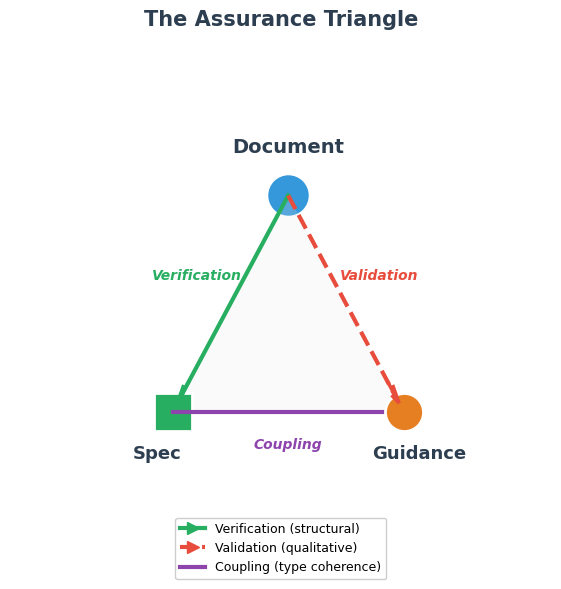

Recreate this plot in Python.
#!/usr/bin/env python3
"""
Figure 1: Assurance Triangle - Iterative refinement
"""

import numpy as np
import matplotlib.pyplot as plt
from mpl_toolkits.mplot3d import Axes3D
from mpl_toolkits.mplot3d.art3d import Poly3DCollection
from matplotlib.lines import Line2D
from pathlib import Path

# Publication quality settings
plt.rcParams.update({
    'font.family': 'sans-serif',
    'font.sans-serif': ['Arial', 'Helvetica'],
    'font.size': 11,
    'figure.dpi': 150,
    'savefig.dpi': 300,
    'savefig.bbox': 'tight',
})

COLORS = {
    'spec': '#27AE60',       # Green
    'guidance': '#E67E22',   # Orange
    'doc': '#3498DB',        # Blue
    'verification': '#27AE60',
    'validation': '#E74C3C', # Red (more distinct from orange)
    'coupling': '#8E44AD',   # Purple
    'face': '#ECF0F1',       # Light gray
    'text': '#2C3E50',
}


def generate_figure1_v2(output_path: Path):
    """
    Version 2: Flatter view, more spread out, cleaner labels
    """
    fig = plt.figure(figsize=(8, 6))
    ax = fig.add_subplot(111, projection='3d')

    # More spread out triangle, flatter in z
    # Think of it as laying mostly flat with slight tilt for depth
    positions = {
        'doc': np.array([0, 1.5, 0.3]),        # Top center, slightly raised
        'guidance': np.array([1.3, -0.7, 0]),  # Bottom right
        'spec': np.array([-1.3, -0.7, 0]),     # Bottom left
    }

    # Draw face first (background)
    verts = [positions['doc'], positions['spec'], positions['guidance']]
    triangle = Poly3DCollection([verts], alpha=0.3, facecolor=COLORS['face'],
                                 edgecolor='#BDC3C7', linewidth=1)
    ax.add_collection3d(triangle)

    # Draw edges with clear separation
    # Verification: Doc → Spec (green solid)
    ax.plot([positions['doc'][0], positions['spec'][0]],
            [positions['doc'][1], positions['spec'][1]],
            [positions['doc'][2], positions['spec'][2]],
            color=COLORS['verification'], linewidth=3, linestyle='-', zorder=5)

    # Validation: Doc → Guidance (red dashed)
    ax.plot([positions['doc'][0], positions['guidance'][0]],
            [positions['doc'][1], positions['guidance'][1]],
            [positions['doc'][2], positions['guidance'][2]],
            color=COLORS['validation'], linewidth=3, linestyle='--', zorder=5)

    # Coupling: Spec ↔ Guidance (purple solid)
    ax.plot([positions['spec'][0], positions['guidance'][0]],
            [positions['spec'][1], positions['guidance'][1]],
            [positions['spec'][2], positions['guidance'][2]],
            color=COLORS['coupling'], linewidth=3, linestyle='-', zorder=5)

    # Draw vertices as scatter points (cleaner than spheres)
    ax.scatter(*positions['doc'], s=800, c=COLORS['doc'], marker='o',
               edgecolors='white', linewidths=2, zorder=10, label='Document')
    ax.scatter(*positions['spec'], s=600, c=COLORS['spec'], marker='s',
               edgecolors='white', linewidths=2, zorder=10, label='Specification')
    ax.scatter(*positions['guidance'], s=600, c=COLORS['guidance'], marker='o',
               edgecolors='white', linewidths=2, zorder=10, label='Guidance')

    # Labels - positioned clearly away from vertices
    ax.text(positions['doc'][0], positions['doc'][1] + 0.4, positions['doc'][2] + 0.15,
            'Document', fontsize=13, fontweight='bold', ha='center', va='bottom',
            color=COLORS['text'])
    ax.text(positions['spec'][0] - 0.3, positions['spec'][1] - 0.3, positions['spec'][2],
            'Specification', fontsize=12, fontweight='bold', ha='center', va='top',
            color=COLORS['text'])
    ax.text(positions['guidance'][0] + 0.3, positions['guidance'][1] - 0.3, positions['guidance'][2],
            'Guidance', fontsize=12, fontweight='bold', ha='center', va='top',
            color=COLORS['text'])

    # Edge labels - positioned at midpoints, offset to avoid overlap
    mid_ver = (positions['doc'] + positions['spec']) / 2
    ax.text(mid_ver[0] - 0.5, mid_ver[1] + 0.1, mid_ver[2] + 0.2,
            'Verification', fontsize=10, ha='center', color=COLORS['verification'],
            fontweight='bold')

    mid_val = (positions['doc'] + positions['guidance']) / 2
    ax.text(mid_val[0] + 0.5, mid_val[1] + 0.1, mid_val[2] + 0.2,
            'Validation', fontsize=10, ha='center', color=COLORS['validation'],
            fontweight='bold')

    mid_coup = (positions['spec'] + positions['guidance']) / 2
    ax.text(mid_coup[0], mid_coup[1] - 0.5, mid_coup[2],
            'Coupling', fontsize=10, ha='center', color=COLORS['coupling'],
            fontweight='bold')

    # Axis settings
    ax.set_xlim(-2, 2)
    ax.set_ylim(-1.5, 2.5)
    ax.set_zlim(-0.5, 1)

    # View from above-front (bird's eye with slight tilt)
    ax.view_init(elev=35, azim=-60)

    ax.set_axis_off()

    # Legend
    legend_elements = [
        Line2D([0], [0], color=COLORS['verification'], linewidth=3, label='Verification (structural)'),
        Line2D([0], [0], color=COLORS['validation'], linewidth=3, linestyle='--', label='Validation (qualitative)'),
        Line2D([0], [0], color=COLORS['coupling'], linewidth=3, label='Coupling (type coherence)'),
    ]
    ax.legend(handles=legend_elements, loc='lower left', framealpha=0.95,
              fontsize=10, frameon=True)

    plt.tight_layout()
    fig.savefig(output_path, dpi=300, bbox_inches='tight', facecolor='white')
    plt.close()
    print(f"Saved: {output_path}")
    return output_path


def generate_figure1_v3(output_path: Path):
    """
    Version 3: More symmetric, better label placement, title added
    Try nearly top-down view to show triangle clearly
    """
    fig = plt.figure(figsize=(8, 7))
    ax = fig.add_subplot(111, projection='3d')

    # Equilateral-ish triangle when viewed from above
    # Arranged so it looks symmetric from chosen angle
    h = 1.5  # height from center to top vertex
    w = 1.3  # half-width at base
    positions = {
        'doc': np.array([0, h, 0.4]),          # Top, raised
        'spec': np.array([-w, -0.6, 0]),       # Bottom left
        'guidance': np.array([w, -0.6, 0]),    # Bottom right
    }

    # Draw face first (background)
    verts = [positions['doc'], positions['spec'], positions['guidance']]
    triangle = Poly3DCollection([verts], alpha=0.25, facecolor='#D5DBDB',
                                 edgecolor='#AAB7B8', linewidth=1.5)
    ax.add_collection3d(triangle)

    # Draw edges
    # Verification: Doc → Spec (green solid)
    ax.plot([positions['doc'][0], positions['spec'][0]],
            [positions['doc'][1], positions['spec'][1]],
            [positions['doc'][2], positions['spec'][2]],
            color=COLORS['verification'], linewidth=3.5, linestyle='-', zorder=5)

    # Validation: Doc → Guidance (red dashed)
    ax.plot([positions['doc'][0], positions['guidance'][0]],
            [positions['doc'][1], positions['guidance'][1]],
            [positions['doc'][2], positions['guidance'][2]],
            color=COLORS['validation'], linewidth=3.5, linestyle='--', zorder=5)

    # Coupling: Spec ↔ Guidance (purple solid)
    ax.plot([positions['spec'][0], positions['guidance'][0]],
            [positions['spec'][1], positions['guidance'][1]],
            [positions['spec'][2], positions['guidance'][2]],
            color=COLORS['coupling'], linewidth=3.5, linestyle='-', zorder=5)

    # Draw vertices
    ax.scatter(*positions['doc'], s=900, c=COLORS['doc'], marker='o',
               edgecolors='white', linewidths=2.5, zorder=10)
    ax.scatter(*positions['spec'], s=700, c=COLORS['spec'], marker='s',
               edgecolors='white', linewidths=2, zorder=10)
    ax.scatter(*positions['guidance'], s=700, c=COLORS['guidance'], marker='o',
               edgecolors='white', linewidths=2, zorder=10)

    # Labels - clear positioning
    ax.text(positions['doc'][0], positions['doc'][1] + 0.35, positions['doc'][2] + 0.1,
            'Document', fontsize=14, fontweight='bold', ha='center', va='bottom',
            color=COLORS['text'])
    ax.text(positions['spec'][0], positions['spec'][1] - 0.45, positions['spec'][2],
            'Spec', fontsize=13, fontweight='bold', ha='center', va='top',
            color=COLORS['text'])
    ax.text(positions['guidance'][0], positions['guidance'][1] - 0.45, positions['guidance'][2],
            'Guidance', fontsize=13, fontweight='bold', ha='center', va='top',
            color=COLORS['text'])

    # Edge labels with explanations
    mid_ver = (positions['doc'] + positions['spec']) / 2
    ax.text(mid_ver[0] - 0.6, mid_ver[1], mid_ver[2] + 0.25,
            'Verification', fontsize=11, ha='center', color=COLORS['verification'],
            fontweight='bold', fontstyle='italic')

    mid_val = (positions['doc'] + positions['guidance']) / 2
    ax.text(mid_val[0] + 0.6, mid_val[1], mid_val[2] + 0.25,
            'Validation', fontsize=11, ha='center', color=COLORS['validation'],
            fontweight='bold', fontstyle='italic')

    mid_coup = (positions['spec'] + positions['guidance']) / 2
    ax.text(mid_coup[0], mid_coup[1] - 0.45, mid_coup[2] - 0.1,
            'Coupling', fontsize=11, ha='center', color=COLORS['coupling'],
            fontweight='bold', fontstyle='italic')

    # Axis settings - tighter
    ax.set_xlim(-2.2, 2.2)
    ax.set_ylim(-1.8, 2.5)
    ax.set_zlim(-0.3, 1.0)

    # Near top-down but with enough tilt to see depth
    ax.view_init(elev=50, azim=-90)

    ax.set_axis_off()

    # Legend - positioned in corner
    legend_elements = [
        Line2D([0], [0], color=COLORS['verification'], linewidth=3,
               label='Verification (structural compliance)'),
        Line2D([0], [0], color=COLORS['validation'], linewidth=3, linestyle='--',
               label='Validation (qualitative assessment)'),
        Line2D([0], [0], color=COLORS['coupling'], linewidth=3,
               label='Coupling (type coherence)'),
    ]
    leg = ax.legend(handles=legend_elements, loc='upper right', framealpha=0.95,
                    fontsize=9, frameon=True, fancybox=True)
    leg.get_frame().set_edgecolor('#CCCCCC')

    # Title
    ax.set_title('The Assurance Triangle', fontsize=16, fontweight='bold',
                 pad=15, color=COLORS['text'])

    plt.tight_layout()
    fig.savefig(output_path, dpi=300, bbox_inches='tight', facecolor='white',
                edgecolor='none')
    plt.close()
    print(f"Saved: {output_path}")
    return output_path


def generate_figure1_v4(output_path: Path):
    """
    Version 4: Final polish - symmetric triangle, arrows, better layout
    """
    fig = plt.figure(figsize=(7, 6))
    ax = fig.add_subplot(111, projection='3d')

    # Truly equilateral triangle positions (calculated for symmetry at chosen view)
    # Using 60 degree angles
    positions = {
        'doc': np.array([0, 1.4, 0.35]),          # Top apex
        'spec': np.array([-1.2, -0.7, 0]),        # Bottom left
        'guidance': np.array([1.2, -0.7, 0]),     # Bottom right
    }

    # Draw face first (background)
    verts = [positions['doc'], positions['spec'], positions['guidance']]
    triangle = Poly3DCollection([verts], alpha=0.2, facecolor='#E8E8E8',
                                 edgecolor='none')
    ax.add_collection3d(triangle)

    # Draw edges with arrows using quiver for direction
    def draw_arrow_edge(start, end, color, linestyle='-', with_arrow=True):
        # Draw the line
        ax.plot([start[0], end[0]], [start[1], end[1]], [start[2], end[2]],
                color=color, linewidth=3, linestyle=linestyle, zorder=5)
        # Add arrowhead near the end
        if with_arrow:
            direction = end - start
            direction = direction / np.linalg.norm(direction)
            arrow_start = end - direction * 0.35
            ax.quiver(arrow_start[0], arrow_start[1], arrow_start[2],
                      direction[0]*0.25, direction[1]*0.25, direction[2]*0.25,
                      color=color, arrow_length_ratio=0.6, linewidth=2.5)

    # Verification: Doc → Spec (green solid with arrow)
    draw_arrow_edge(positions['doc'], positions['spec'], COLORS['verification'], '-', True)

    # Validation: Doc → Guidance (red dashed with arrow)
    draw_arrow_edge(positions['doc'], positions['guidance'], COLORS['validation'], '--', True)

    # Coupling: Spec ↔ Guidance (purple solid, NO arrow - bidirectional)
    draw_arrow_edge(positions['spec'], positions['guidance'], COLORS['coupling'], '-', False)

    # Draw vertices
    ax.scatter(*positions['doc'], s=1000, c=COLORS['doc'], marker='o',
               edgecolors='white', linewidths=2.5, zorder=10)
    ax.scatter(*positions['spec'], s=750, c=COLORS['spec'], marker='s',
               edgecolors='white', linewidths=2, zorder=10)
    ax.scatter(*positions['guidance'], s=750, c=COLORS['guidance'], marker='o',
               edgecolors='white', linewidths=2, zorder=10)

    # Labels - clear positioning outside the triangle
    ax.text(positions['doc'][0], positions['doc'][1] + 0.3, positions['doc'][2] + 0.1,
            'Document', fontsize=14, fontweight='bold', ha='center', va='bottom',
            color=COLORS['text'])
    ax.text(positions['spec'][0] - 0.15, positions['spec'][1] - 0.4, positions['spec'][2],
            'Spec', fontsize=13, fontweight='bold', ha='center', va='top',
            color=COLORS['text'])
    ax.text(positions['guidance'][0] + 0.15, positions['guidance'][1] - 0.4, positions['guidance'][2],
            'Guidance', fontsize=13, fontweight='bold', ha='center', va='top',
            color=COLORS['text'])

    # Edge labels - outside the triangle edges
    ax.text(-0.95, 0.5, 0.25,
            'Verification', fontsize=10, ha='center', color=COLORS['verification'],
            fontweight='bold', fontstyle='italic')

    ax.text(0.95, 0.5, 0.25,
            'Validation', fontsize=10, ha='center', color=COLORS['validation'],
            fontweight='bold', fontstyle='italic')

    ax.text(0, -1.15, 0,
            'Coupling', fontsize=10, ha='center', color=COLORS['coupling'],
            fontweight='bold', fontstyle='italic')

    # Axis settings - tight around content
    ax.set_xlim(-1.8, 1.8)
    ax.set_ylim(-1.6, 2.0)
    ax.set_zlim(-0.2, 0.8)

    # Top-down with slight forward tilt
    ax.view_init(elev=55, azim=-90)

    ax.set_axis_off()

    # Legend at bottom
    legend_elements = [
        Line2D([0], [0], color=COLORS['verification'], linewidth=3, marker='>',
               markersize=8, label='Verification (structural)'),
        Line2D([0], [0], color=COLORS['validation'], linewidth=3, linestyle='--',
               marker='>', markersize=8, label='Validation (qualitative)'),
        Line2D([0], [0], color=COLORS['coupling'], linewidth=3,
               label='Coupling (type coherence)'),
    ]
    leg = ax.legend(handles=legend_elements, loc='lower center',
                    bbox_to_anchor=(0.5, -0.02), ncol=1,
                    framealpha=0.95, fontsize=9, frameon=True, fancybox=True)
    leg.get_frame().set_edgecolor('#CCCCCC')

    # Title
    ax.set_title('The Assurance Triangle', fontsize=15, fontweight='bold',
                 pad=5, color=COLORS['text'])

    plt.tight_layout()
    fig.savefig(output_path, dpi=300, bbox_inches='tight', facecolor='white',
                edgecolor='none')
    plt.close()
    print(f"Saved: {output_path}")
    return output_path


if __name__ == '__main__':
    output_dir = Path('figures')
    output_dir.mkdir(exist_ok=True)
    generate_figure1_v4(output_dir / 'figure1-v4.png')
